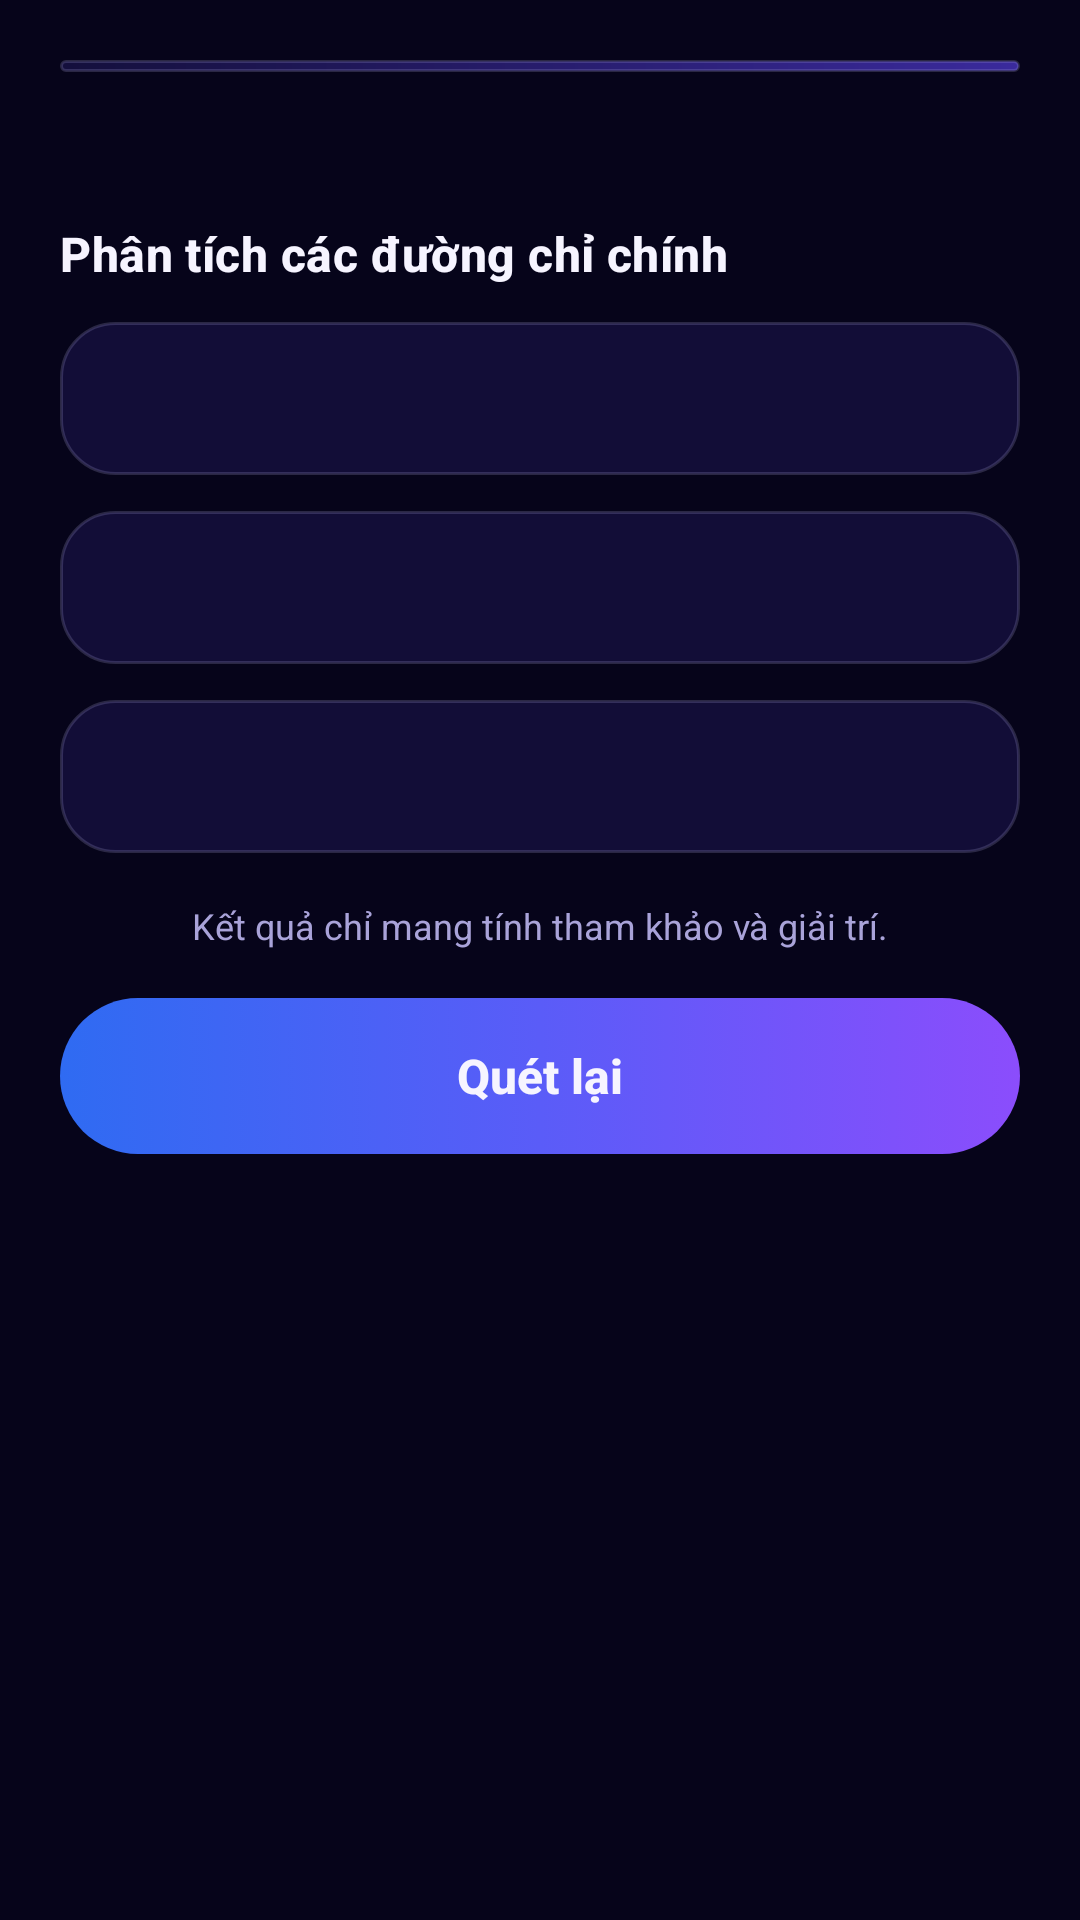

Android layout source for this screen:
<!-- AndroidManifest.xml: application theme Theme.PalmReader -->
<!-- res/layout/activity_palm_result.xml -->
<?xml version="1.0" encoding="utf-8"?>
<ScrollView xmlns:android="http://schemas.android.com/apk/res/android"
    android:layout_width="match_parent"
    android:layout_height="match_parent">

    <LinearLayout
        android:layout_width="match_parent"
        android:layout_height="wrap_content"
        android:orientation="vertical"
        android:padding="20dp">

        <ImageView
            android:id="@+id/ivPalm"
            android:layout_width="match_parent"
            android:layout_height="wrap_content"
            android:adjustViewBounds="true"
            android:background="@drawable/bg_hero"
            android:contentDescription="Ảnh lòng bàn tay với các đường chỉ được tô màu"
            android:padding="2dp" />

        <TextView
            android:id="@+id/tvLegend"
            android:layout_width="match_parent"
            android:layout_height="wrap_content"
            android:layout_marginTop="12dp"
            android:gravity="center"
            android:textSize="13sp" />

        <TextView
            style="@style/Section"
            android:layout_width="wrap_content"
            android:layout_height="wrap_content"
            android:layout_marginTop="20dp"
            android:text="Phân tích các đường chỉ chính" />

        <TextView
            android:id="@+id/tvHeart"
            style="@style/Dim"
            android:layout_width="match_parent"
            android:layout_height="wrap_content"
            android:layout_marginTop="12dp"
            android:background="@drawable/bg_tile"
            android:padding="16dp" />

        <TextView
            android:id="@+id/tvHead"
            style="@style/Dim"
            android:layout_width="match_parent"
            android:layout_height="wrap_content"
            android:layout_marginTop="12dp"
            android:background="@drawable/bg_tile"
            android:padding="16dp" />

        <TextView
            android:id="@+id/tvLife"
            style="@style/Dim"
            android:layout_width="match_parent"
            android:layout_height="wrap_content"
            android:layout_marginTop="12dp"
            android:background="@drawable/bg_tile"
            android:padding="16dp" />

        <TextView
            style="@style/Dim"
            android:layout_width="match_parent"
            android:layout_height="wrap_content"
            android:layout_marginTop="16dp"
            android:gravity="center"
            android:text="Kết quả chỉ mang tính tham khảo và giải trí."
            android:textSize="12sp" />

        <androidx.appcompat.widget.AppCompatButton
            android:id="@+id/btnAgain"
            style="@style/Cta"
            android:layout_marginTop="16dp"
            android:text="Quét lại" />
    </LinearLayout>
</ScrollView>
<!-- resources referenced by this layout -->
<resources>
  <!-- drawable bg_hero (drawable) -->
  <?xml version="1.0" encoding="utf-8"?>
  <shape xmlns:android="http://schemas.android.com/apk/res/android">
      <gradient
          android:angle="315"
          android:endColor="#3A2A9C"
          android:startColor="#140F3C" />
      <stroke android:width="1dp" android:color="@color/stroke" />
      <corners android:radius="22dp" />
  </shape>
  <!-- drawable bg_tile (drawable) -->
  <?xml version="1.0" encoding="utf-8"?>
  <ripple xmlns:android="http://schemas.android.com/apk/res/android" android:color="#22FFFFFF">
      <item>
          <shape>
              <solid android:color="#D9140F3C" />
              <stroke android:width="1dp" android:color="@color/stroke" />
              <corners android:radius="18dp" />
          </shape>
      </item>
  </ripple>
  <style name="Cta">
          <item name="android:layout_width">match_parent</item>
          <item name="android:layout_height">wrap_content</item>
          <item name="android:minHeight">52dp</item>
          <item name="android:background">@drawable/bg_cta</item>
          <item name="android:textColor">@color/text</item>
          <item name="android:textSize">16sp</item>
          <item name="android:textStyle">bold</item>
          <item name="android:textAllCaps">false</item>
          <item name="android:stateListAnimator">@null</item>
      </style>
  <style name="Dim">
          <item name="android:textColor">@color/text_dim</item>
          <item name="android:textSize">14sp</item>
          <item name="android:lineSpacingExtra">3dp</item>
      </style>
  <style name="Section" parent="TextAppearance.Material3.TitleMedium">
          <item name="android:textStyle">bold</item>
          <item name="android:textColor">@color/text</item>
      </style>
  <color name="stroke">#38A9A3D9</color>
  <!-- drawable bg_cta (drawable) -->
  <?xml version="1.0" encoding="utf-8"?>
  <selector xmlns:android="http://schemas.android.com/apk/res/android">
      <item android:state_enabled="false">
          <shape>
              <solid android:color="@color/surface_high" />
              <corners android:radius="26dp" />
          </shape>
      </item>
      <item>
          <ripple android:color="#33FFFFFF">
              <item>
                  <shape>
                      <gradient
                          android:angle="0"
                          android:centerColor="@color/grad_mid"
                          android:endColor="@color/grad_end"
                          android:startColor="@color/grad_start" />
                      <corners android:radius="26dp" />
                  </shape>
              </item>
          </ripple>
      </item>
  </selector>
  <color name="text">#F6F4FF</color>
  <color name="text_dim">#A9A3D9</color>
  <color name="bg">#06041A</color>
  <color name="grad_end">#8B4DFC</color>
  <color name="gold">#F5D76E</color>
  <color name="surface">#140F3C</color>
  <style name="PalmActionBar" parent="Widget.Material3.ActionBar.Solid">
          <item name="background">@color/bg</item>
          <item name="elevation">0dp</item>
      </style>
  <style name="PalmCard" parent="Widget.Material3.CardView.Outlined">
          <item name="cardBackgroundColor">@color/surface</item>
          <item name="strokeColor">@color/stroke</item>
          <item name="cardCornerRadius">18dp</item>
      </style>
  <color name="surface_high">#1E1856</color>
  <color name="grad_mid">#5A5CF8</color>
  <color name="grad_start">#2F6BF2</color>
</resources>
